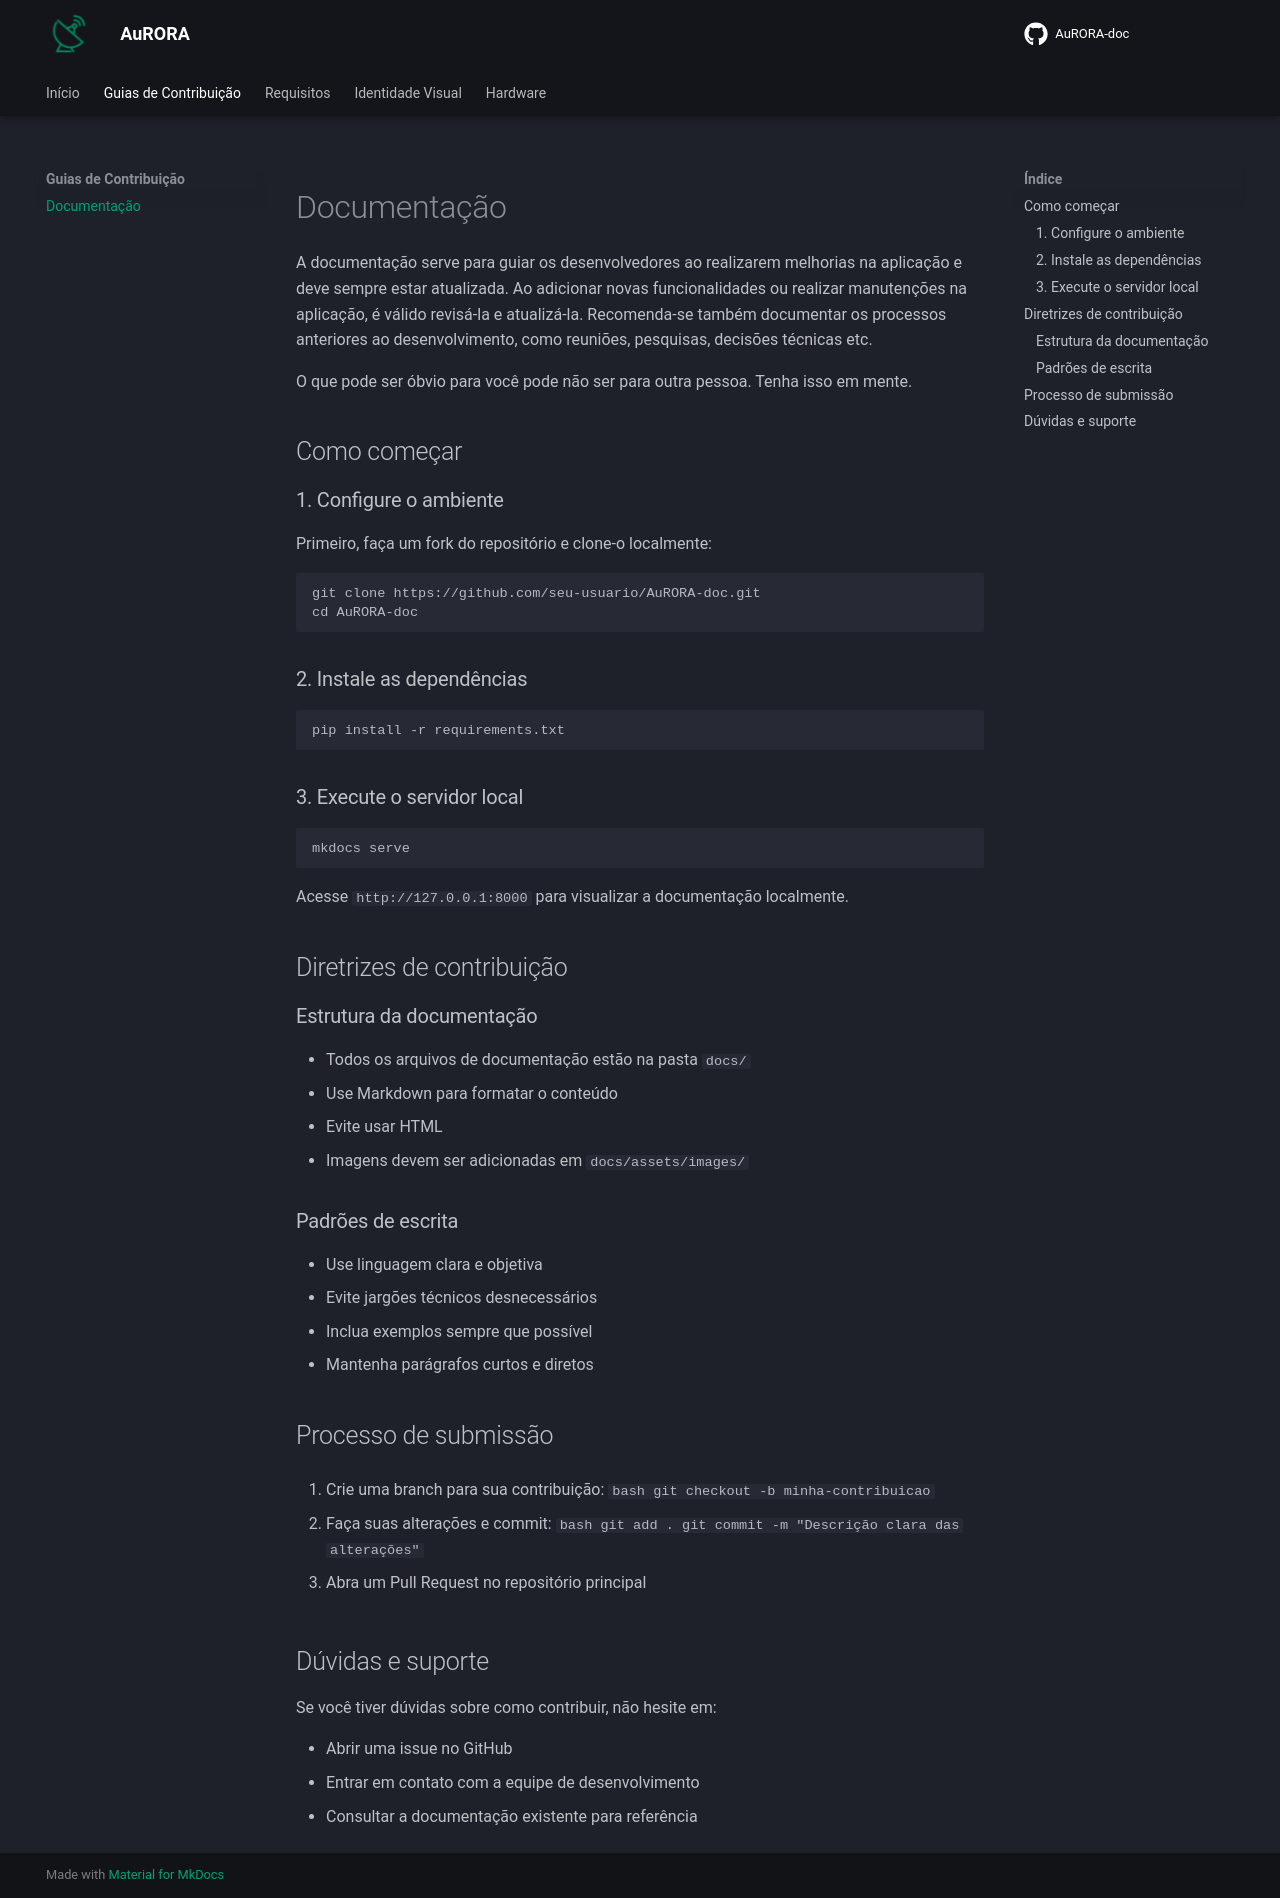

repository: LabTelecomUnB/AuRORA-doc · page: guias/documentacao/index.html · generator: mkdocs

# Documentação

A documentação serve para guiar os desenvolvedores ao realizarem melhorias na aplicação e deve sempre estar atualizada. Ao adicionar novas funcionalidades ou realizar manutenções na aplicação, é válido revisá-la e atualizá-la. Recomenda-se também documentar os processos anteriores ao desenvolvimento, como reuniões, pesquisas, decisões técnicas etc.

O que pode ser óbvio para você pode não ser para outra pessoa. Tenha isso em mente.

## Como começar

### 1. Configure o ambiente

Primeiro, faça um fork do repositório e clone-o localmente:

```bash
git clone https://github.com/seu-usuario/AuRORA-doc.git
cd AuRORA-doc
```

### 2. Instale as dependências

```bash
pip install -r requirements.txt
```

### 3. Execute o servidor local

```bash
mkdocs serve
```

Acesse `http://127.0.0.1:8000` para visualizar a documentação localmente.

## Diretrizes de contribuição

### Estrutura da documentação

- Todos os arquivos de documentação estão na pasta `docs/`
- Use Markdown para formatar o conteúdo 
- Evite usar HTML
- Imagens devem ser adicionadas em `docs/assets/images/`

### Padrões de escrita

- Use linguagem clara e objetiva
- Evite jargões técnicos desnecessários
- Inclua exemplos sempre que possível
- Mantenha parágrafos curtos e diretos

## Processo de submissão

1. Crie uma branch para sua contribuição:
   ```bash
   git checkout -b minha-contribuicao
   ```

2. Faça suas alterações e commit:
   ```bash
   git add .
   git commit -m "Descrição clara das alterações"
   ```

3. Abra um Pull Request no repositório principal

## Dúvidas e suporte

Se você tiver dúvidas sobre como contribuir, não hesite em:

- Abrir uma issue no GitHub
- Entrar em contato com a equipe de desenvolvimento
- Consultar a documentação existente para referência
